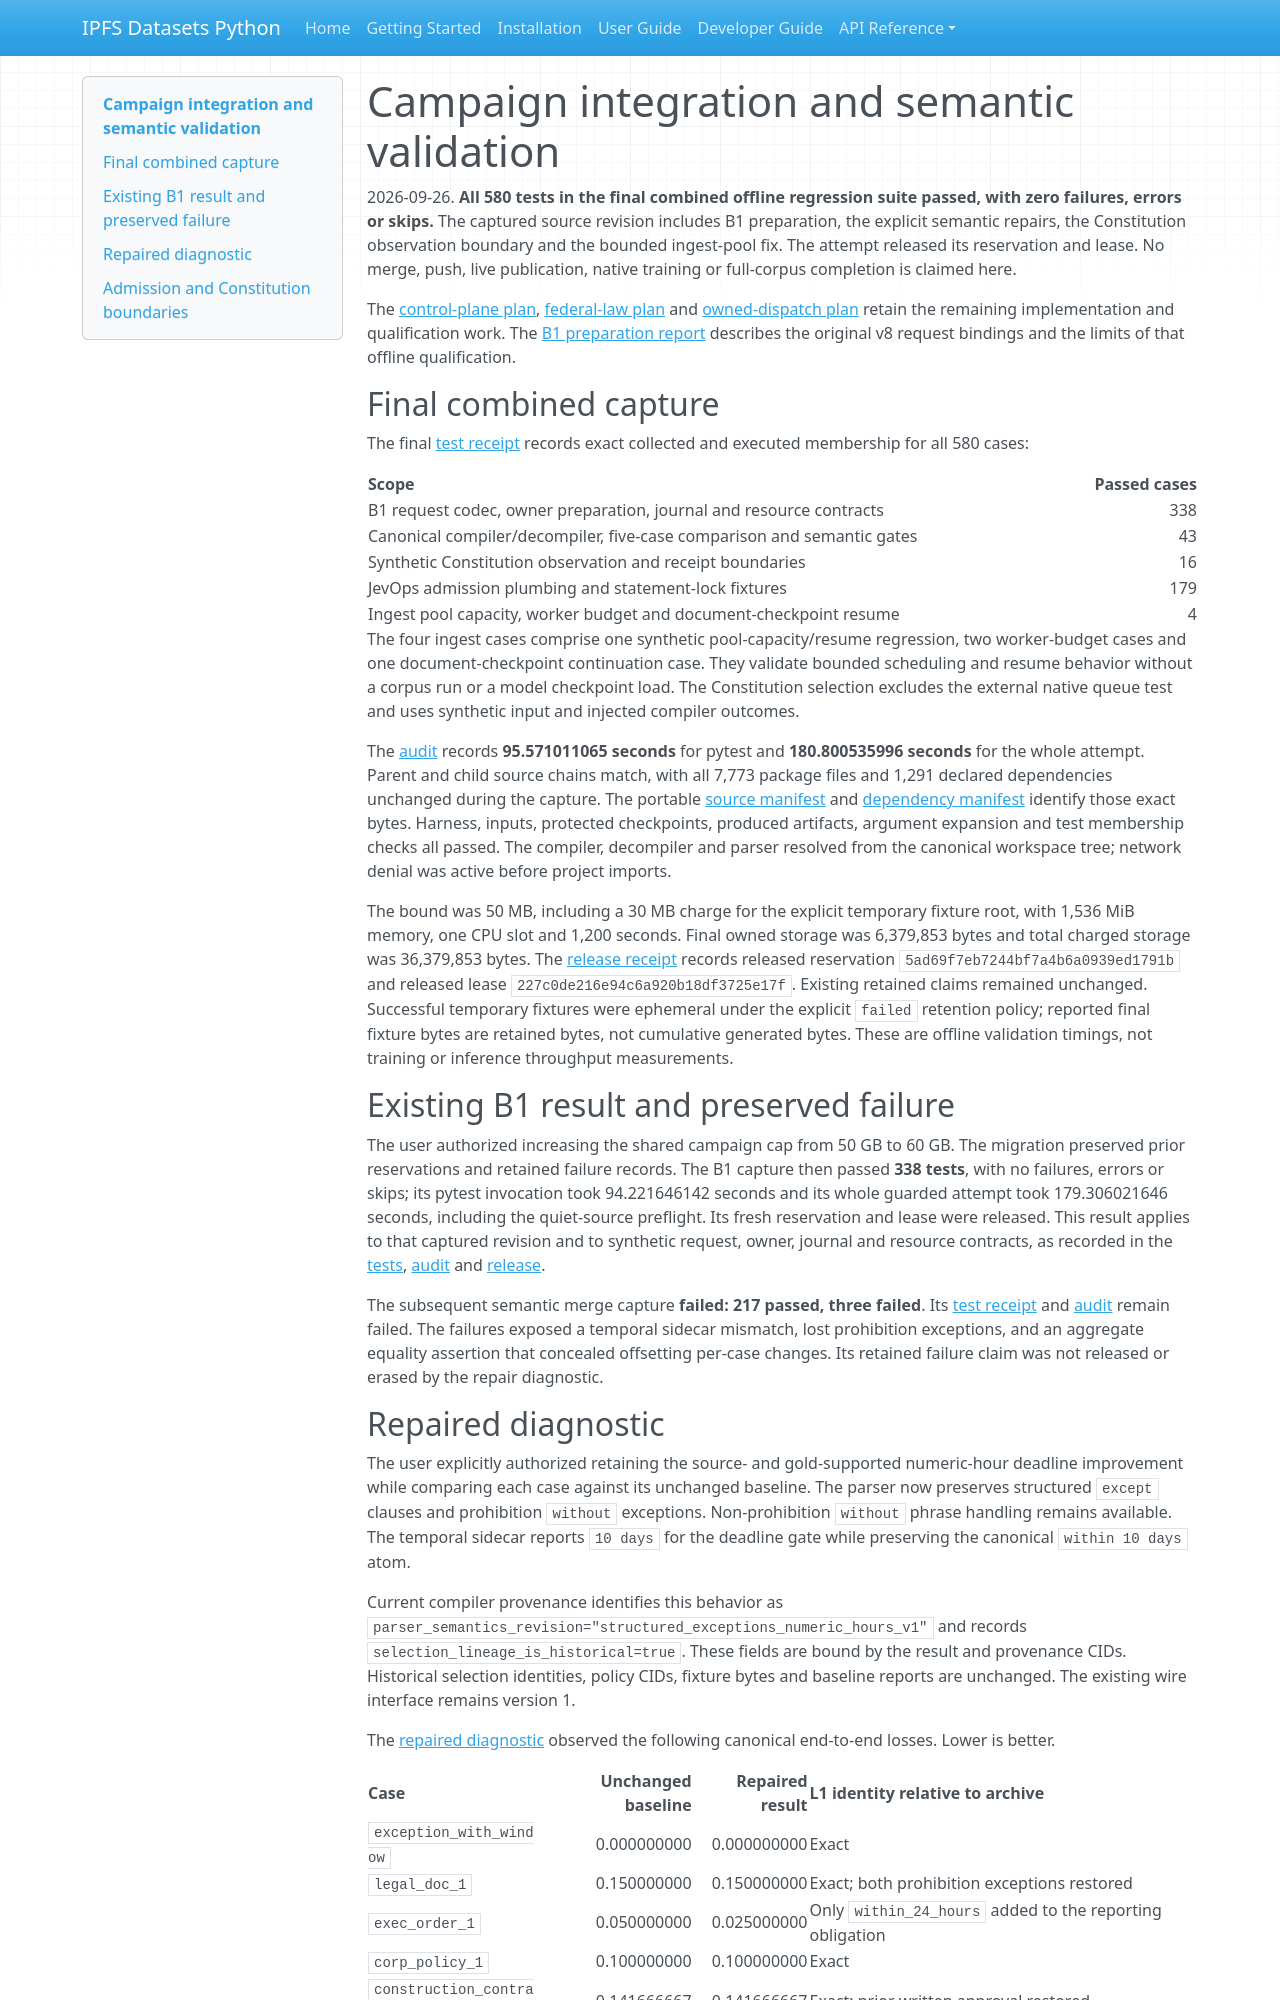

repository: endomorphosis/ipfs_datasets_py · page: implementation/reports/autoencoder_campaign_integration_validation/index.html · generator: mkdocs

# Campaign integration and semantic validation

2026-09-26. **All 580 tests in the final combined offline regression suite passed,
with zero failures, errors or skips.** The captured source revision includes B1
preparation, the explicit semantic repairs, the Constitution observation boundary
and the bounded ingest-pool fix. The attempt released its reservation and lease.
No merge, push, live publication, native training or full-corpus completion is
claimed here.

The [control-plane plan](../plans/AUTOENCODER_DUCKDB_DUCKLAKE_TRAINING_PLAN.md),
[federal-law plan](../plans/FEDERAL_LAW_END_TO_END_TRAINING_PLAN.md) and
[owned-dispatch plan](../plans/AUTOENCODER_CAMPAIGN_OWNED_DISPATCH_PLAN.md) retain
the remaining implementation and qualification work. The
[B1 preparation report](autoencoder_campaign_owned_preparation.md) describes
the original v8 request bindings and the limits of that offline qualification.

## Final combined capture

The final [test receipt](evidence/autoencoder_control_plane_plan/campaign-integration-tests-20260926-r1.json)
records exact collected and executed membership for all 580 cases:

| Scope | Passed cases |
|---|---:|
| B1 request codec, owner preparation, journal and resource contracts | 338 |
| Canonical compiler/decompiler, five-case comparison and semantic gates | 43 |
| Synthetic Constitution observation and receipt boundaries | 16 |
| JevOps admission plumbing and statement-lock fixtures | 179 |
| Ingest pool capacity, worker budget and document-checkpoint resume | 4 |

The four ingest cases comprise one synthetic pool-capacity/resume regression,
two worker-budget cases and one document-checkpoint continuation case. They
validate bounded scheduling and resume behavior without a corpus run or a model
checkpoint load. The Constitution selection excludes the external native queue
test and uses synthetic input and injected compiler outcomes.

The [audit](evidence/autoencoder_control_plane_plan/campaign-integration-audit-20260926-r1.json)
records **95.571011065 seconds** for pytest and **180.800535996 seconds** for the
whole attempt. Parent and child source chains match, with all 7,773 package files
and 1,291 declared dependencies unchanged during the capture. The portable
[source manifest](evidence/autoencoder_control_plane_plan/campaign-integration-sources-20260926-r1.json)
and [dependency manifest](evidence/autoencoder_control_plane_plan/campaign-integration-dependencies-20260926-r1.json)
identify those exact bytes. Harness, inputs, protected checkpoints, produced
artifacts, argument expansion and test membership checks all passed. The
compiler, decompiler and parser resolved from the canonical workspace tree;
network denial was active before project imports.

The bound was 50 MB, including a 30 MB charge for the explicit temporary fixture
root, with 1,536 MiB memory, one CPU slot and 1,200 seconds. Final owned storage
was 6,379,853 bytes and total charged storage was 36,379,853 bytes. The
[release receipt](evidence/autoencoder_control_plane_plan/campaign-integration-release-20260926-r1.json)
records released reservation `5ad69f7eb7244bf7a4b6a0939ed1791b` and released lease
`227c0de216e94c6a920b18df3725e17f`. Existing retained claims remained unchanged.
Successful temporary fixtures were ephemeral under the explicit `failed`
retention policy; reported final fixture bytes are retained bytes, not cumulative
generated bytes. These are offline validation timings, not training or inference
throughput measurements.

## Existing B1 result and preserved failure

The user authorized increasing the shared campaign cap from 50 GB to 60 GB.
The migration preserved prior reservations and retained failure records. The B1
capture then passed **338 tests**, with no failures, errors or skips; its pytest
invocation took 94.221646142 seconds and its whole guarded attempt took
179.306021646 seconds, including the quiet-source preflight. Its fresh reservation
and lease were released. This result applies to that captured revision and to
synthetic request, owner, journal and resource contracts, as recorded in the
[tests](evidence/autoencoder_control_plane_plan/campaign-owned-preparation-tests-20260926-r1.json),
[audit](evidence/autoencoder_control_plane_plan/campaign-owned-preparation-audit-20260926-r1.json)
and [release](evidence/autoencoder_control_plane_plan/campaign-owned-preparation-release-20260926-r1.json).

The subsequent semantic merge capture **failed: 217 passed, three failed**. Its
[test receipt](evidence/autoencoder_control_plane_plan/campaign-semantic-initial-failure-tests-20260926-r1.json)
and [audit](evidence/autoencoder_control_plane_plan/campaign-semantic-initial-failure-audit-20260926-r1.json)
remain failed. The failures exposed a temporal sidecar mismatch, lost prohibition
exceptions, and an aggregate equality assertion that concealed offsetting
per-case changes. Its retained failure claim was not released or erased by the
repair diagnostic.
